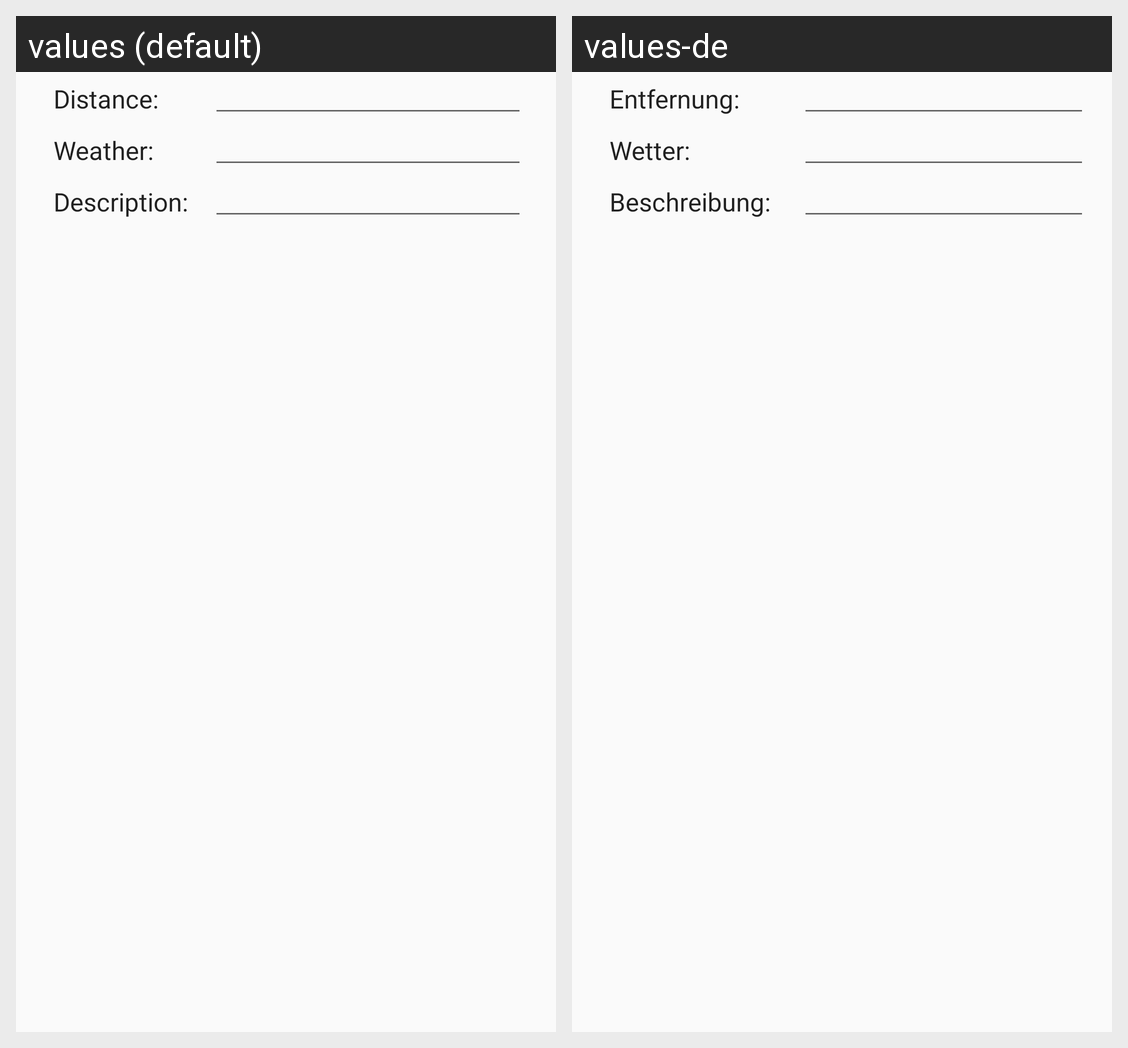

For this localized Android screen grid, give each drawn string resource with its value in every locale shown.
Android screen res/layout/dialog_edit_trip.xml rendered under 2 locales, left to right: values (default), values-de. Device: Nexus 5 (rendered at 1080×1920; each locale shown at half size, 540×960, under a caption strip naming it); theme AppTheme.
Strings drawn on this screen, with the default value and each locale's value (text and hints the layout hard-codes, and strings that could not be matched under every locale, appear in the picture but are not listed):

distance
  values: Distance: 
  values-de: Entfernung: 

weather
  values: Weather: 
  values-de: Wetter: 

description
  values: Description:
  values-de: Beschreibung:
